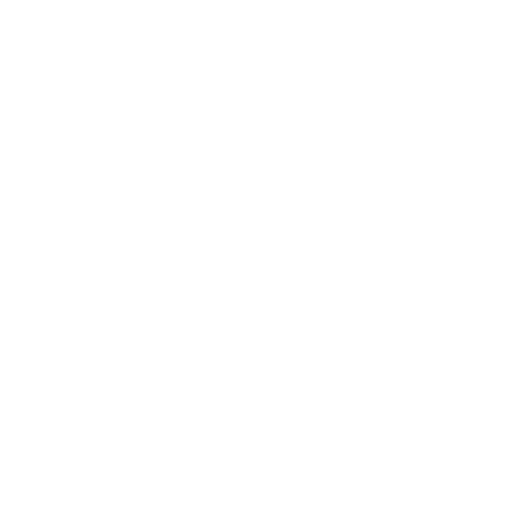
t = 0.00 s
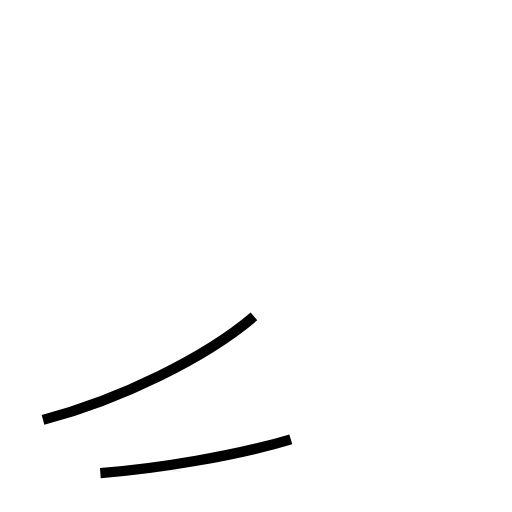
t = 1.26 s
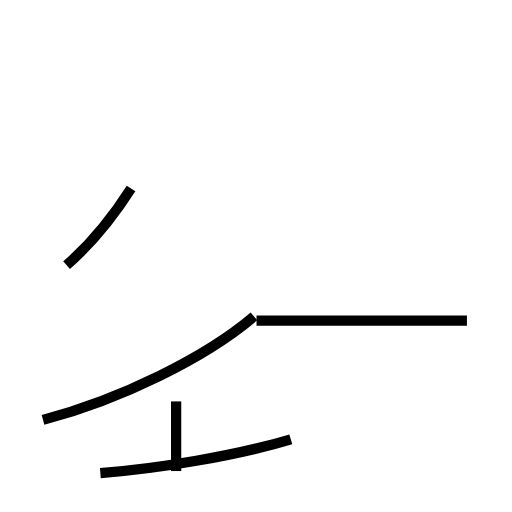
t = 2.38 s
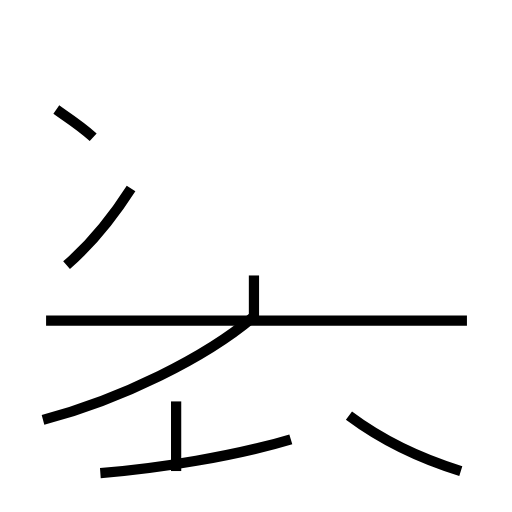
t = 3.62 s
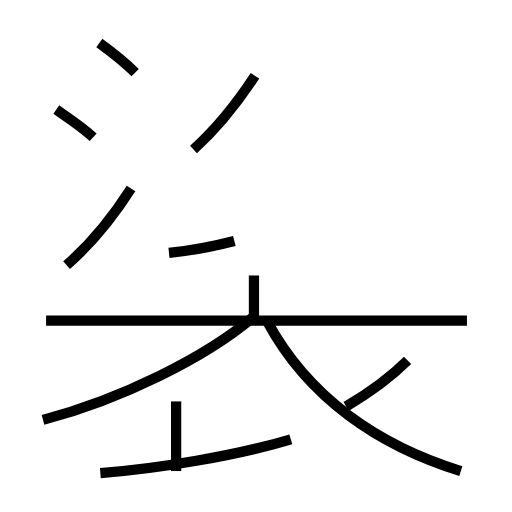
t = 4.83 s
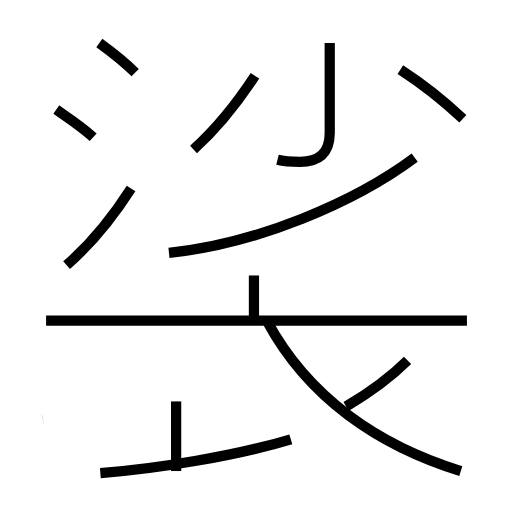
t = 6.12 s

The animated SVG that drew these frames (rendered in a browser with its animation timeline set to each time). Animation: 14 SMIL elements (animate=14); one cycle of 6.12 s.

<?xml version='1.0' encoding='utf-8'?>
<svg viewBox="0.0 -6.0 50.0 50.0" version="1.1" xmlns="http://www.w3.org/2000/svg"><rect x="-1000" y="-1000" width="2000" height="2000" stroke="white" fill="white" /><g style="fill:none;stroke:#000000;stroke-width:1"><path d="M 4.2 -3.0 C 11.8 -5.0 20.1 -9.1 24.8 -13.1 " transform="translate(0.0 38.0)" stroke-dasharray="23.104249036162756" stroke-dashoffset="23.104249036162756"><animate attributeName="stroke-dashoffset" from="23.104249036162756" to="0" dur="0.6931274710848826s" begin="0s; anim_end.end" fill="freeze" id="anim0" /></path><path d="M 9.8 2.2 C 15.3 1.8 23.1 0.5 28.4 -1.1 " transform="translate(0.0 38.0)" stroke-dasharray="18.921549783294708" stroke-dashoffset="18.921549783294708"><animate attributeName="stroke-dashoffset" from="18.921549783294708" to="0" dur="0.5676464934988412s" begin="anim0.end" fill="freeze" id="anim1" /></path><path d="M 17.2 2.0 L 17.2 -4.8 " transform="translate(0.0 38.0)" stroke-dasharray="6.8" stroke-dashoffset="6.8"><animate attributeName="stroke-dashoffset" from="6.8" to="0" dur="0.204s" begin="anim1.end" fill="freeze" id="anim2" /></path><path d="M 6.5 -18.1 C 8.9 -20.2 11.2 -23.1 12.8 -25.6 " transform="translate(0.0 38.0)" stroke-dasharray="9.824765981700146" stroke-dashoffset="9.824765981700146"><animate attributeName="stroke-dashoffset" from="9.824765981700146" to="0" dur="0.29474297945100436s" begin="anim2.end" fill="freeze" id="anim3" /></path><path d="M 45.6 -12.7 L 4.5 -12.7 " transform="translate(0.0 38.0)" stroke-dasharray="41.1" stroke-dashoffset="41.1"><animate attributeName="stroke-dashoffset" from="41.1" to="0" dur="1.233s" begin="anim3.end" fill="freeze" id="anim4" /></path><path d="M 9.1 -30.6 C 7.9 -31.7 6.5 -32.6 5.5 -33.3 " transform="translate(0.0 38.0)" stroke-dasharray="4.503946510238974" stroke-dashoffset="4.503946510238974"><animate attributeName="stroke-dashoffset" from="4.503946510238974" to="0" dur="0.1351183953071692s" begin="anim4.end" fill="freeze" id="anim5" /></path><path d="M 24.8 -12.8 L 24.8 -17.1 " transform="translate(0.0 38.0)" stroke-dasharray="4.300000000000001" stroke-dashoffset="4.300000000000001"><animate attributeName="stroke-dashoffset" from="4.300000000000001" to="0" dur="0.129s" begin="anim5.end" fill="freeze" id="anim6" /></path><path d="M 45.0 2.0 C 36.9 -0.5 30.1 -5.2 26.1 -12.6 " transform="translate(0.0 38.0)" stroke-dasharray="24.514284452903496" stroke-dashoffset="24.514284452903496"><animate attributeName="stroke-dashoffset" from="24.514284452903496" to="0" dur="0.7354285335871048s" begin="anim6.end" fill="freeze" id="anim7" /></path><path d="M 13.2 -36.9 C 12.2 -37.9 10.8 -39.0 9.7 -39.8 " transform="translate(0.0 38.0)" stroke-dasharray="4.549480646635796" stroke-dashoffset="4.549480646635796"><animate attributeName="stroke-dashoffset" from="4.549480646635796" to="0" dur="0.13648441939907388s" begin="anim7.end" fill="freeze" id="anim8" /></path><path d="M 33.8 -4.3 C 36.0 -5.6 38.0 -7.0 39.8 -8.8 " transform="translate(0.0 38.0)" stroke-dasharray="7.520530625569288" stroke-dashoffset="7.520530625569288"><animate attributeName="stroke-dashoffset" from="7.520530625569288" to="0" dur="0.22561591876707862s" begin="anim8.end" fill="freeze" id="anim9" /></path><path d="M 18.9 -29.4 C 21.1 -31.4 23.2 -34.0 24.9 -36.6 " transform="translate(0.0 38.0)" stroke-dasharray="9.396294442072554" stroke-dashoffset="9.396294442072554"><animate attributeName="stroke-dashoffset" from="9.396294442072554" to="0" dur="0.2818888332621766s" begin="anim9.end" fill="freeze" id="anim10" /></path><path d="M 16.5 -19.3 C 25.1 -20.2 34.6 -24.2 40.5 -28.6 " transform="translate(0.0 38.0)" stroke-dasharray="26.009836378823017" stroke-dashoffset="26.009836378823017"><animate attributeName="stroke-dashoffset" from="26.009836378823017" to="0" dur="0.7802950913646904s" begin="anim10.end" fill="freeze" id="anim11" /></path><path d="M 27.1 -28.4 C 27.9 -28.2 28.5 -28.2 29.3 -28.2 C 31.1 -28.2 32.2 -29.0 32.2 -31.0 L 32.2 -39.8 " transform="translate(0.0 38.0)" stroke-dasharray="15.64453689193634" stroke-dashoffset="15.64453689193634"><animate attributeName="stroke-dashoffset" from="15.64453689193634" to="0" dur="0.4693361067580902s" begin="anim11.end" fill="freeze" id="anim12" /></path><path d="M 45.2 -32.4 C 43.5 -34.0 41.1 -35.9 39.1 -37.2" transform="translate(0.0 38.0)" stroke-dasharray="7.770990941905401" stroke-dashoffset="7.770990941905401"><animate attributeName="stroke-dashoffset" from="7.770990941905401" to="0" dur="0.23312972825716202s" begin="anim12.end" fill="freeze" id="anim_end" /></path></g></svg>
